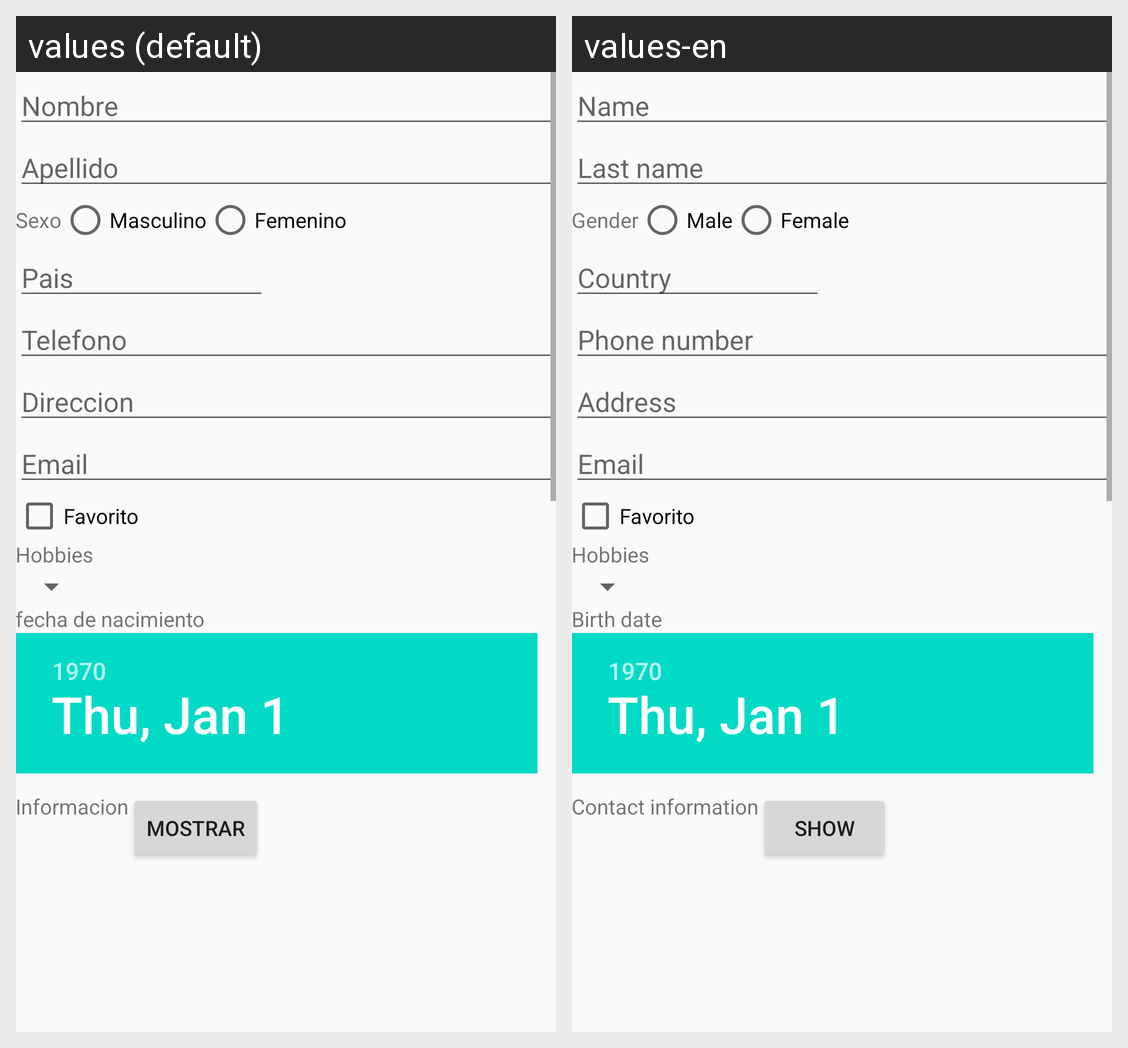

Translations of the strings shown on this Android screen, per locale in the grid:
Android screen res/layout/activity_main.xml rendered under 2 locales, left to right: values (default), values-en. Device: Nexus 5 (rendered at 1080×1920; each locale shown at half size, 540×960, under a caption strip naming it); theme AppTheme.
Strings drawn on this screen, with the default value and each locale's value (text and hints the layout hard-codes, and strings that could not be matched under every locale, appear in the picture but are not listed):

Nombre
  values: Nombre
  values-en: Name

Apellido
  values: Apellido
  values-en: Last name

Sexo
  values: Sexo
  values-en: Gender

Masculino
  values: Masculino
  values-en: Male

Femenino
  values: Femenino
  values-en: Female

Pais
  values: Pais
  values-en: Country

Telefono
  values: Telefono
  values-en: Phone number

Direccion
  values: Direccion
  values-en: Address

Email
  values: Email
  values-en: Email

hobbies
  values: Hobbies
  values-en: Hobbies

fecha_de_nacimiento
  values: fecha de nacimiento
  values-en: Birth date

Informacion
  values: Informacion
  values-en: Contact information

Mostrar
  values: Mostrar
  values-en: Show
